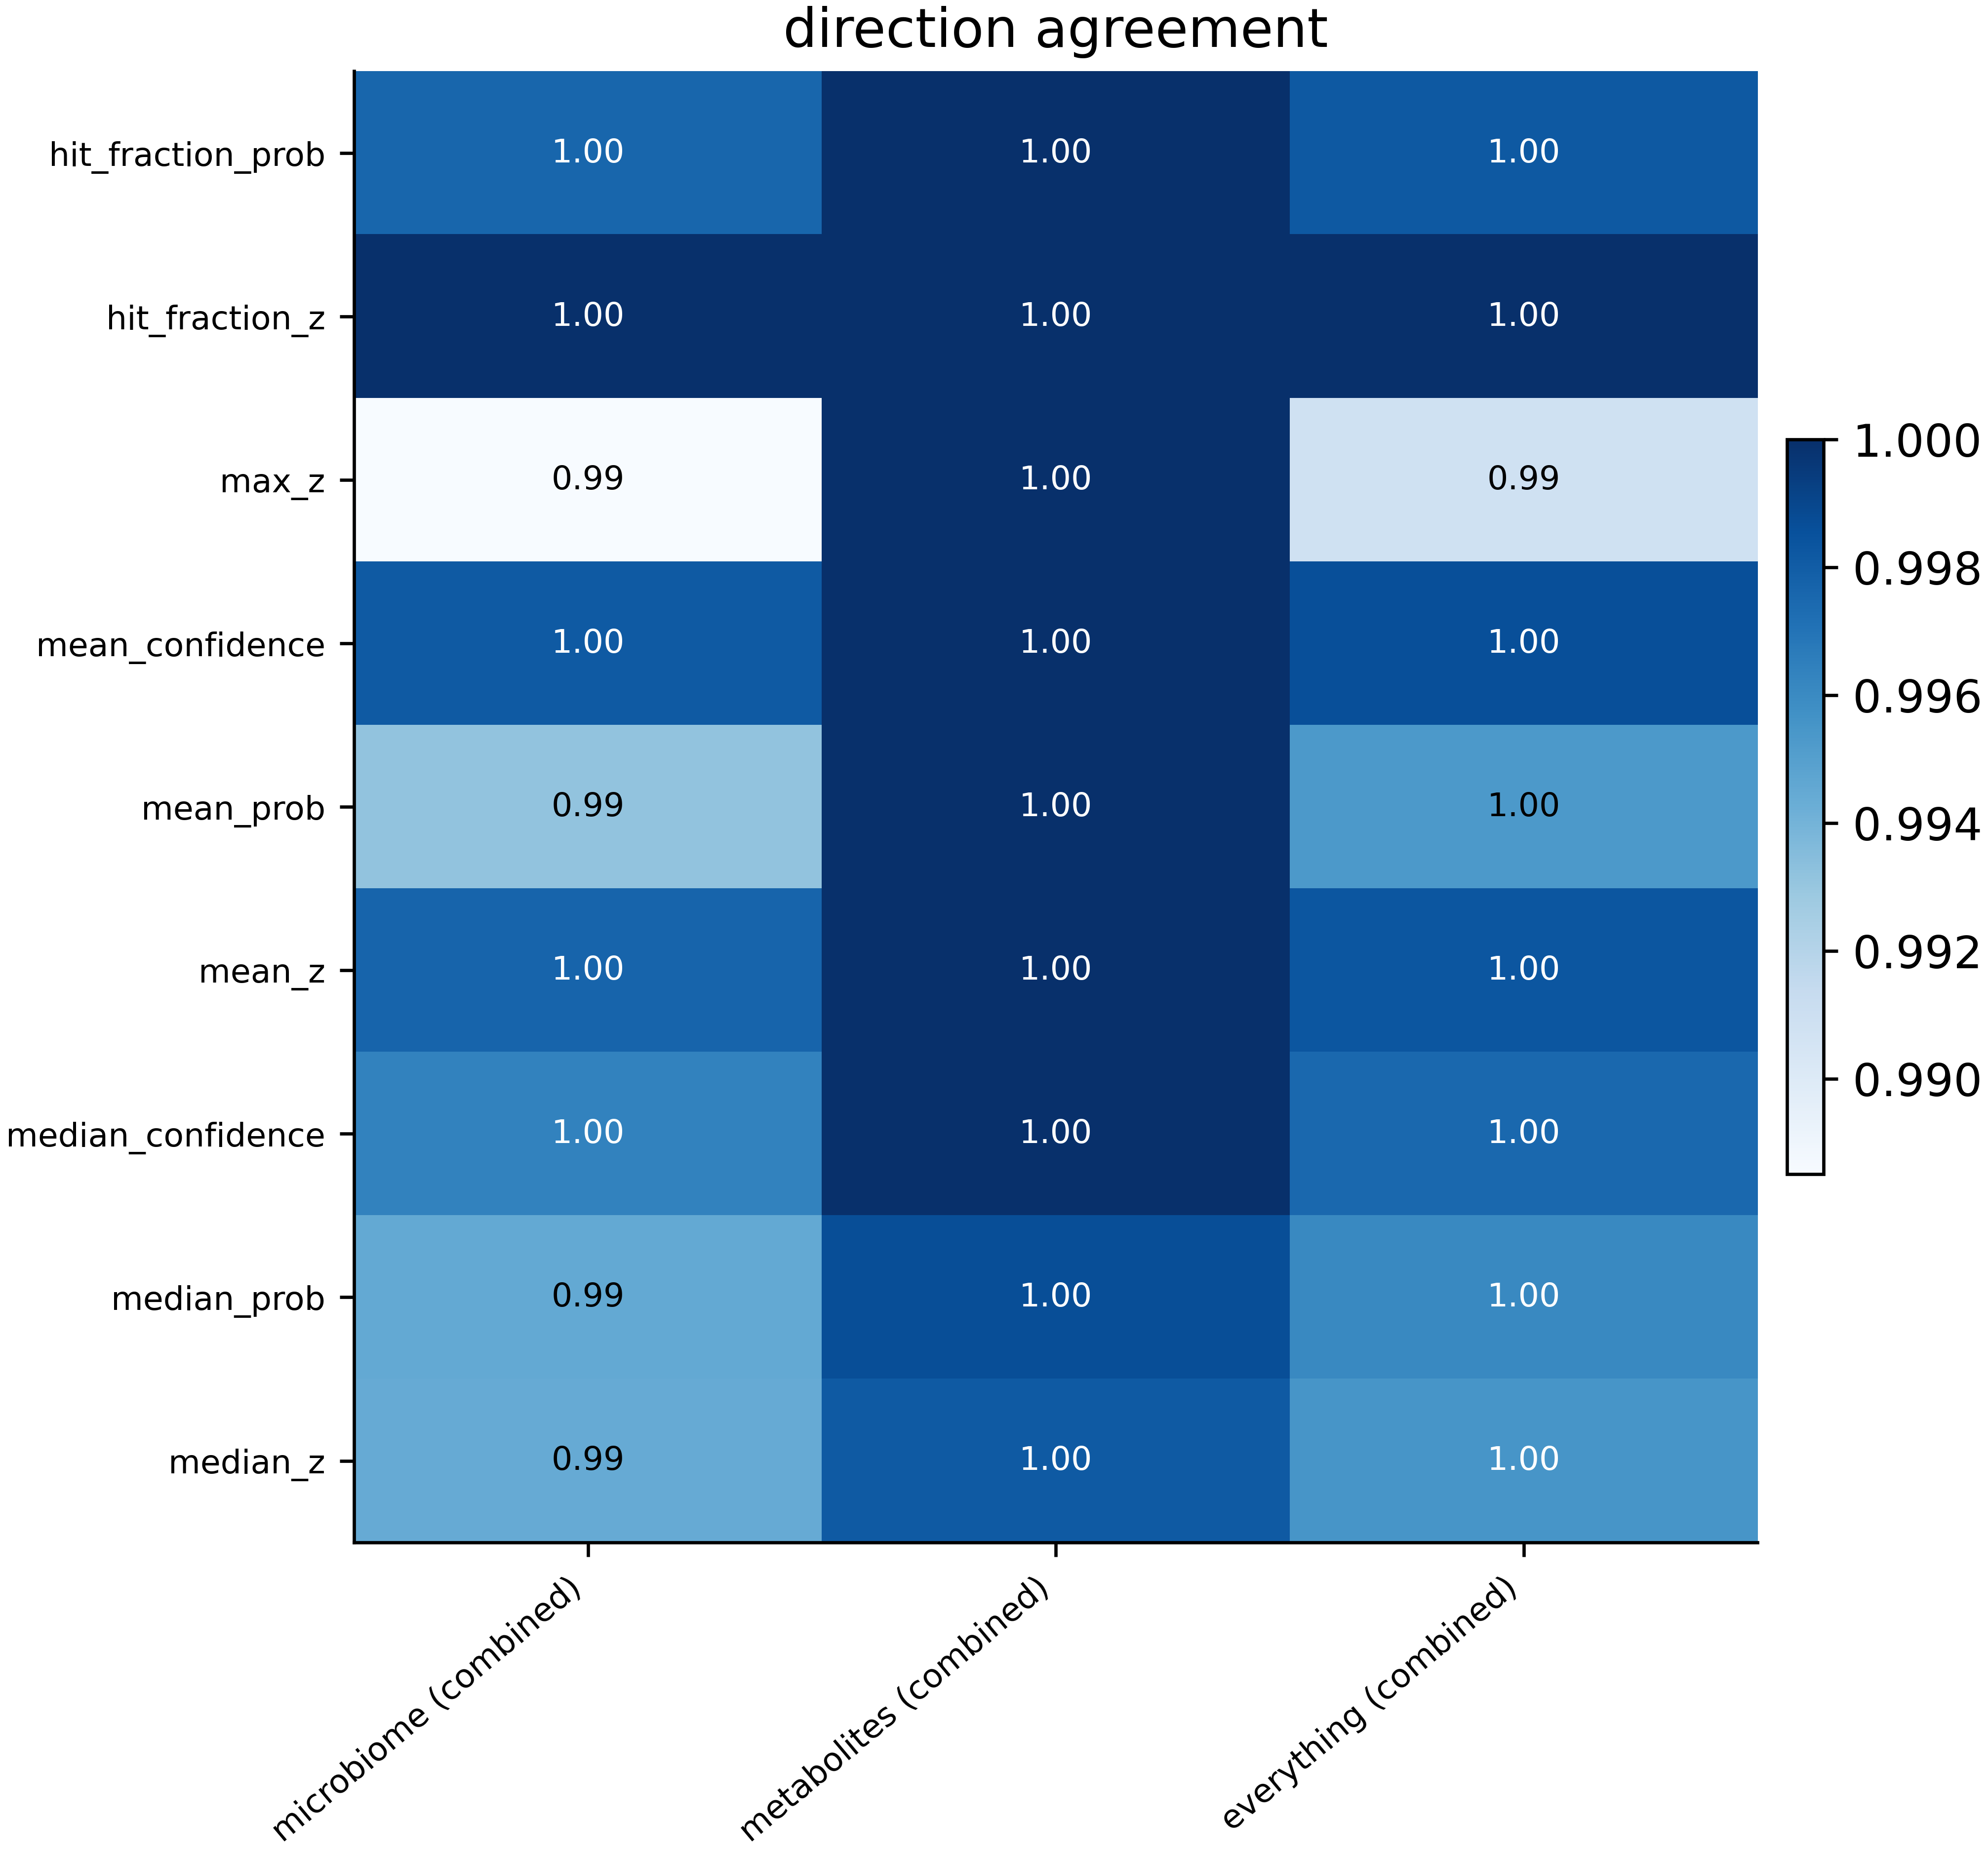

The file beside this chart, header and first rows:
mode	microbiome (combined)	metabolites (combined)	everything (combined)
hit_fraction_prob	0.9976	1.0	0.9982
hit_fraction_z	1.0	1.0	1.0
max_z	0.9885	1.0	0.9908
mean_confidence	0.9981	1.0	0.9986
mean_prob	0.9931	1.0	0.9953
mean_z	0.9977	1.0	0.9983
median_confidence	0.9964	1.0	0.9975
median_prob	0.9945	0.9987	0.9961
median_z	0.9944	0.9981	0.9955
